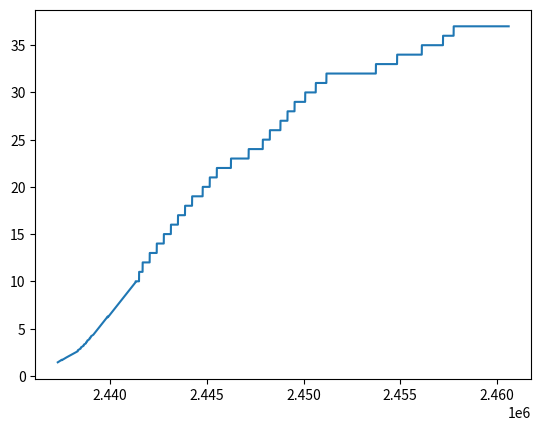

Here is the Python script that generated this plot:
"""
Convert GMT times to modern time scales

Usage:

Given a time in the Ranger documentation, we can interpret it as GMT
which is by definition the same as UTC. For instance, the impact time
of Ranger 7 is 1964-07-31T13:25:48.799 GMT. We represent this as:

```
>>> gmt_r7imp=datetime(year=1964,month=7,day=31,hour=13,minute=25,second=48,microsecond=799000,tzinfo=timezone.utc)
>>> print(gmt_r7imp)
1964-07-31 13:25:48.799000+00:00
```

Now if we want to use this time in Spice, we can use the TDB timezone
object:

```
>>> from gmt import tdb
>>> tdb_r7imp=gmt_r7imp.astimezone(tdb)
>>> print(tdb_r7imp)
1964-07-31 13:26:24.322391+00:00:35.523391
```

Note that:
* This time is ahead of the time in GMT (IE 13:26:24 is after 13:25:48)
* The difference is about 35s
* The exact difference is shown as the timezone offset, given to microsecond precision

The Ranger documentation always uses the term Greenwich Mean Time, GMT
and never UTC. We will treat GMT as the name of time scale *actually*
used by Ranger.

Universal Time (UT) isn't really a time at all, but a measure of the Earth
Rotation angle relative to the stars. When navigators compute longitude by
timing difference and measurements of the stars through a sextant, they are
using UT. Universal time is subject to all the physical effects which make
the rotation of the Earth irregular, such as tidal drag from the Moon,
seasonal shift of water mass, earthquakes, etc. It is a physical property
which must be measured -- these days it is measured by observation of the
position in the sky of distant radio sources such as quasars. The SI second
was designed to be "close" to the original UT second, but since the tides
continually retard the rotation of the Earth, the UT second has been getting
measurably longer over time. The SI second was therefore designed to match
UT in the year 1900 (even though that decision was made in the 1950s). UT
is available in the form of the Earth Orientation Parameters published by
the International Earth Rotation Service. Using these, it is possible to
construct the best-estimate measured orientation of the Earth relative to
the stars as a function of any of the atomic or theoretical time scales
shown below.

Terrestrial Time, known as Ephemeris Time (ET) from 1952 to 1984, Terrestrial
Dynamic Time (TDT) from 1984 to 1991, and Terrestrial time (TT) from then on,
is a theoretical time scale which is consistent with general relativity, with
its unit being one SI second of proper time elapsing on the Earth geoid. A
theoretically perfect cesium atom ticks at exactly 9,192,631,770 times per
proper second at the atom. If this atom is on the geoid (a precise definition
of the colloquial phrase "at sea level"), then it ticks at exactly the same
rate as TT. Terrestrial time was approximately in sync with UT during 1900.
Since then, due to the retardation of the Earth rotation, ET has drifted ahead
of UT by a continually increasing amount.

International Atomic Time (TAI) is the weighted average of many atomic clocks,
and can be considered to be a perfect count of seconds with no breaks or changes
in rate. To take into account general and special relativity, the time scale
increases by 1 second every proper second on the Earth geoid. If there were a
perfect atomic clock operating at exactly sea level, it would count the
exact standard number of Cesium vibrations during each TAI second. TAI was
set to match UT at its conventional origin on 1958-01-01. Over the 58 years from
1900 to 1958, UT had retarded a total of about 32s, so ET was ahead of UT (and
therefore TAI) by that amount. Since that time, ET and TAI have been in
perfect lockstep, and in 1976, the difference between the two timescales
was estimated to be 32.184s. We say estimate because no atomic clocks existed
in 1900, and it is difficult but just barely possible to pull millisecond-level
precision from astronomincal observations from then. After 1976, the difference
between ET and TAI was defined to be 32.184s by convention. TAI is practically
available. Each clock used in the weighted average is tracked so that its
difference from the ensemble TAI is known, and each weight and offset is
adjusted once a month. For users who want to use TAI but don't have a tracked
atomic clock, the scale is also available by radio broadcast. The WWV broadcast
has always been based on a clock which is traceable to TAI. GPS time is also
traceable to TAI. So in practice, a GPS receiver can emit PPS pulses and
timestamps which are aligned to TAI to within a tiny fraction of a second.

Coordinated Universal Time (UTC, GMT before about 1967), is the most accessable
time scale, as it is the time scale used in almost all radio broadcasts. All mere
mortals who don't maintain a timekeeping laboratory with a roomful of atomic clocks
ultimately use UTC as their reference. Civil time (Time zones) in the United States
have been defined to be different from GMT/UTC by an exact integer number of hours.
Despite its name, is *not* related to UT. It is an atomic time scale which attempts
to straddle the difference between a nearly-perfect atomic time scale and the actual
rotation of the Earth. From 1961 through 1972, the difference between TAI and GMT/UTC
was tracked as a linear function of the julian date. During this era, the difference
had both an offset and a slope. The length of the GMT/UTC second is therefore *not
the same* as the length of a TAI second. The length of a GMT/UTC second is dependent
on the derivative of the difference function, or in other words is dependent on the
slope term of the difference. We call this the "rubber second" era, and in all my
code, I refer to times in this era as GMT. After 1972, the powers-that-be gave up on
some of this straddling, and defined the difference between TAI and UTC to be an
integer number of seconds. This number of seconds is occasionally changed in order
to keep the top of the UTC second within 0.9s of the top of the UT second. The
change is implemented by inserting a second labeled 23:59:60 UTC on either the
last day of June or the last day of December. This second is referred to as a
"leap second". The system allows for a negative leap second by skipping 23:59:59,
but this has not yet occurred in practice. I consistently refer to time in this
"leap second" era as UTC.

Ranger was flown during the GMT era. Ranger 7 was timed with the WWV
time signal. Its exact time of impact was recorded at DSS-12 (Echo Station
in Goldstone, CA) on a strip chart recorder which measured the received
signal strength, along with the NASA time code from WWV.  I haven't seen
any reference yet which shows that the distance from WWV to DSS-12 was
accounted for in the timing -- WWV is 3545km from DSS-12, creating a
light-time delay of 11.825ms. The uncertainty on the impact time is given as
+20,-30ms. Interestingly, the difference between the two brackets is the same
order of magnitude as the light-time delay from WWV, so maybe other errors
swamp the propagation delay. Until I see otherwise, I am going to assume
that the engineers knew about and corrected for this propagation delay,
and that the given times are as if the propagation from WWV station
to DSS-12 was instantaneous.

"""
from collections import namedtuple
from datetime import datetime, tzinfo, timedelta, timezone

import numpy as np

_dt0 = datetime(year=2000, month=1, day=1, hour=12, minute=0, second=0, microsecond=0, tzinfo=None)
_jd0 = 2_451_545.0
_mjd0= 2_400_000.5


def calc_jd(dt:datetime)->float:
    """
    Calculate the JD of any datetime object in its own timezone
    :param dt: date time
    :return: julian day number
    """
    # Strip off any timezone information from the given time stamp.
    naive=dt.replace(tzinfo=None)
    # Calculate the JD as the number of days from the epoch, plus the
    # JD count on the epoch.
    return _jd0+(naive-_dt0).total_seconds()/86400.0


def calc_et(dt:datetime)->float:
    """
    Calculate the number of seconds from the J2000 epoch of any datetime object
    in its own timezone. If the time zone is TDB, this will be exactly the Spice
    ephemeris time count.

    :param dt: Datetime object. Will work for any time zone (or no time zone)
               but only produces a true Spice ET for datetime objects with the
               TDB time zone.
    :return: count of seconds after J2000. Will be negative for times before then.

    Usage:
    Given a time in any timezone, first convert it to TDB:
        dt_tdb=dt_utc.astimezone(tdb)
    Then, use this function to get spice
        et=calc_et(dt_tdb)
    """
    # Strip off any timezone information from the given time stamp.
    naive=dt.replace(tzinfo=None)
    # Calculate the JD as the number of days from the epoch, plus the
    # JD count on the epoch.
    return (naive-_dt0).total_seconds()


# Time conversion table, including rubber seconds. This covers the entire era of
# "rubber seconds" and the entire "leap second" era up to at least 2025-01. Each
# row has a start date, followed by a formula which gives the amount of time that
# the TAI time scale is *ahead* of the GMT/UTC time scale.
# This table is copied verbatim from https://maia.usno.navy.mil/ser7/tai-utc.dat
# as downloaded on 2024-03-10.
                # 0         1         2         3         4         5         6         7
                # 01234567890123456789012345678901234567890123456789012345678901234567890123456789
_tai_utc_dat = """ 1961 JAN  1 =JD 2437300.5  TAI-UTC=   1.4228180 S + (MJD - 37300.) X 0.001296 S
 1961 AUG  1 =JD 2437512.5  TAI-UTC=   1.3728180 S + (MJD - 37300.) X 0.001296 S
 1962 JAN  1 =JD 2437665.5  TAI-UTC=   1.8458580 S + (MJD - 37665.) X 0.0011232S
 1963 NOV  1 =JD 2438334.5  TAI-UTC=   1.9458580 S + (MJD - 37665.) X 0.0011232S
 1964 JAN  1 =JD 2438395.5  TAI-UTC=   3.2401300 S + (MJD - 38761.) X 0.001296 S
 1964 APR  1 =JD 2438486.5  TAI-UTC=   3.3401300 S + (MJD - 38761.) X 0.001296 S
 1964 SEP  1 =JD 2438639.5  TAI-UTC=   3.4401300 S + (MJD - 38761.) X 0.001296 S
 1965 JAN  1 =JD 2438761.5  TAI-UTC=   3.5401300 S + (MJD - 38761.) X 0.001296 S
 1965 MAR  1 =JD 2438820.5  TAI-UTC=   3.6401300 S + (MJD - 38761.) X 0.001296 S
 1965 JUL  1 =JD 2438942.5  TAI-UTC=   3.7401300 S + (MJD - 38761.) X 0.001296 S
 1965 SEP  1 =JD 2439004.5  TAI-UTC=   3.8401300 S + (MJD - 38761.) X 0.001296 S
 1966 JAN  1 =JD 2439126.5  TAI-UTC=   4.3131700 S + (MJD - 39126.) X 0.002592 S
 1968 FEB  1 =JD 2439887.5  TAI-UTC=   4.2131700 S + (MJD - 39126.) X 0.002592 S
 1972 JAN  1 =JD 2441317.5  TAI-UTC=  10.0       S + (MJD - 41317.) X 0.0      S
 1972 JUL  1 =JD 2441499.5  TAI-UTC=  11.0       S + (MJD - 41317.) X 0.0      S
 1973 JAN  1 =JD 2441683.5  TAI-UTC=  12.0       S + (MJD - 41317.) X 0.0      S
 1974 JAN  1 =JD 2442048.5  TAI-UTC=  13.0       S + (MJD - 41317.) X 0.0      S
 1975 JAN  1 =JD 2442413.5  TAI-UTC=  14.0       S + (MJD - 41317.) X 0.0      S
 1976 JAN  1 =JD 2442778.5  TAI-UTC=  15.0       S + (MJD - 41317.) X 0.0      S
 1977 JAN  1 =JD 2443144.5  TAI-UTC=  16.0       S + (MJD - 41317.) X 0.0      S
 1978 JAN  1 =JD 2443509.5  TAI-UTC=  17.0       S + (MJD - 41317.) X 0.0      S
 1979 JAN  1 =JD 2443874.5  TAI-UTC=  18.0       S + (MJD - 41317.) X 0.0      S
 1980 JAN  1 =JD 2444239.5  TAI-UTC=  19.0       S + (MJD - 41317.) X 0.0      S
 1981 JUL  1 =JD 2444786.5  TAI-UTC=  20.0       S + (MJD - 41317.) X 0.0      S
 1982 JUL  1 =JD 2445151.5  TAI-UTC=  21.0       S + (MJD - 41317.) X 0.0      S
 1983 JUL  1 =JD 2445516.5  TAI-UTC=  22.0       S + (MJD - 41317.) X 0.0      S
 1985 JUL  1 =JD 2446247.5  TAI-UTC=  23.0       S + (MJD - 41317.) X 0.0      S
 1988 JAN  1 =JD 2447161.5  TAI-UTC=  24.0       S + (MJD - 41317.) X 0.0      S
 1990 JAN  1 =JD 2447892.5  TAI-UTC=  25.0       S + (MJD - 41317.) X 0.0      S
 1991 JAN  1 =JD 2448257.5  TAI-UTC=  26.0       S + (MJD - 41317.) X 0.0      S
 1992 JUL  1 =JD 2448804.5  TAI-UTC=  27.0       S + (MJD - 41317.) X 0.0      S
 1993 JUL  1 =JD 2449169.5  TAI-UTC=  28.0       S + (MJD - 41317.) X 0.0      S
 1994 JUL  1 =JD 2449534.5  TAI-UTC=  29.0       S + (MJD - 41317.) X 0.0      S
 1996 JAN  1 =JD 2450083.5  TAI-UTC=  30.0       S + (MJD - 41317.) X 0.0      S
 1997 JUL  1 =JD 2450630.5  TAI-UTC=  31.0       S + (MJD - 41317.) X 0.0      S
 1999 JAN  1 =JD 2451179.5  TAI-UTC=  32.0       S + (MJD - 41317.) X 0.0      S
 2006 JAN  1 =JD 2453736.5  TAI-UTC=  33.0       S + (MJD - 41317.) X 0.0      S
 2009 JAN  1 =JD 2454832.5  TAI-UTC=  34.0       S + (MJD - 41317.) X 0.0      S
 2012 JUL  1 =JD 2456109.5  TAI-UTC=  35.0       S + (MJD - 41317.) X 0.0      S
 2015 JUL  1 =JD 2457204.5  TAI-UTC=  36.0       S + (MJD - 41317.) X 0.0      S
 2017 JAN  1 =JD 2457754.5  TAI-UTC=  37.0       S + (MJD - 41317.) X 0.0      S"""
_tai_utc_row = namedtuple("tai_utc_row", "jd_boundary,ofs,mjd_intercept,slope")
_tai_utc = [
    _tai_utc_row(jd_boundary  =float(row[17:26]),ofs  =float(row[37:48]),
                 mjd_intercept=float(row[60:66]),slope=float(row[70:78]))
    for row in _tai_utc_dat.split("\n")
]


def tai_utc(*,jd:float=None,dt:datetime=None)->timedelta:
    """
    Calculate the difference between TAI and GMT/UTC. This
    works both in the era of rubber seconds, and the leap
    second era.

    :param jd:
    :param dt:
    :return: Timedelta object describing difference between TAI
    and UTC on the given date.
    """
    if jd is None:
        jd=calc_jd(dt)
    # find correct row of table
    row_i=0
    while True:
        if row_i==len(_tai_utc)-1:
            break
        elif _tai_utc[row_i].jd_boundary <= jd < _tai_utc[row_i + 1].jd_boundary:
            break
        row_i+=1
    row=_tai_utc[row_i]
    mjd=jd-_mjd0
    return timedelta(microseconds=int(1_000_000*(row.ofs+(mjd-row.mjd_intercept)*row.slope)))


def tdt_tai(*,jd:float=None,dt:datetime=None)->timedelta:
    return timedelta(microseconds=32_184_000)


def tdb_tdt(*,jd:float=None,dt:datetime=None)->timedelta:
    if jd is None:
        jd=calc_jd(dt)
    T=(jd-_jd0)/36525
    g=2*np.pi*(357.528+35_999.050*T)/360.0
    TDB_TDT=0.001658*np.sin(g+0.0167*np.sin(g))
    return timedelta(microseconds=int(1_000_000*TDB_TDT))


class TAI(tzinfo):
    """
    Implement TAI as a proper time zone.
    """
    def dst(self, dt):
        # a fixed-offset class:  doesn't account for DST
        return timedelta(0)
    def utcoffset(self,dt:datetime)->timedelta:
        """

        :param dt: Date and time. If given a naive datetime object (no tzinfo)
                   then assume the time is GMT/UTC.
        :return: difference between UTC and TAI. Will have microsecond precision,
                 and a nonzero microsecond count during the era of rubber seconds.
        """
        return tai_utc(dt=dt)
    def tzname(self,dt:datetime)->str:
        return "TAI"


class TDT(tzinfo):
    """
    Implement Terrestrial Time (TDT) as a proper time zone.
    """
    def dst(self, dt):
        # a fixed-offset class:  doesn't account for DST
        return timedelta(0)
    def utcoffset(self,dt:datetime)->timedelta:
        """

        :param dt: Date and time. If given a naive datetime object (no tzinfo)
                   then assume the time is GMT/UTC.
        :return: difference between UTC and TDT. Will have microsecond precision,
                 and a nonzero microsecond count at all times.
        """
        return tai_utc(dt=dt)+tdt_tai(dt=dt)
    def tzname(self,dt:datetime)->str:
        return "TDT"


class TDB(tzinfo):
    """
    Implement Barycentric Dynamical Time (TDB) as a proper time zone.
    """
    def dst(self, dt):
        # a fixed-offset class:  doesn't account for DST
        return timedelta(0)
    def utcoffset(self,dt:datetime)->timedelta:
        """

        :param dt: Date and time. If given a naive datetime object (no tzinfo)
                   then assume the time is GMT/UTC.
        :return: difference between UTC and TDB. Will have microsecond precision.
        """
        return tai_utc(dt=dt)+tdt_tai(dt=dt)+tdb_tdt(dt=dt)
    def tzname(self,dt:datetime)->str:
        return "TDB"


tai=TAI()
tdt=TDT()
tdb=TDB()


def main():
    """
    Do a plot of TAI-UTC including the rubber-second epoch.
    :return:
    """
    # Local import so this is an optional import
    import matplotlib.pyplot as plt
    jd0=2437300.5 # first epoch in rubber second era
    jd1=2460600.5 # end of epoch, after time-of-writing
    jds=np.arange(jd0,jd1)
    deltats=[tai_utc(jd=jd).total_seconds() for jd in jds]
    dts=[]
    plt.plot(jds,deltats)
    plt.show()


if __name__=="__main__":
    main()
